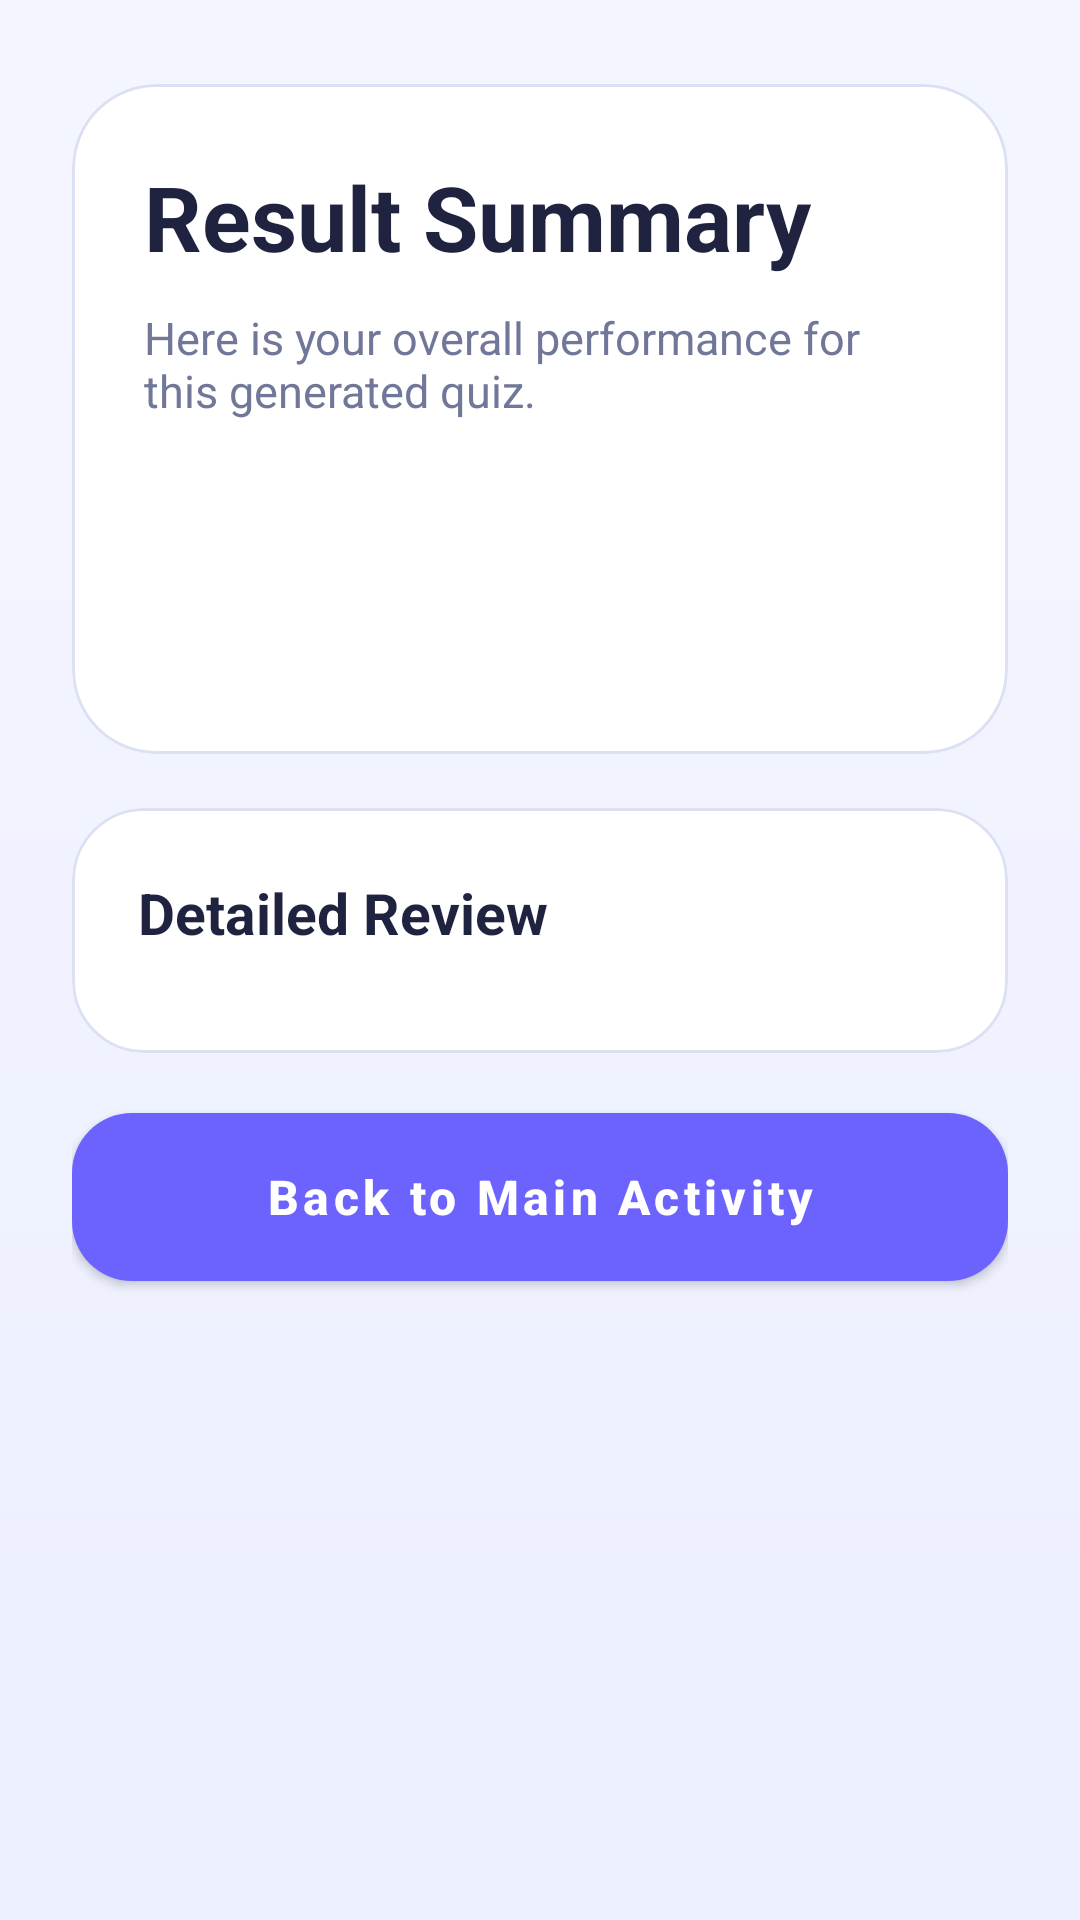

Produce the Android XML layout that renders to this screen, including the resource entries it uses.
<!-- AndroidManifest.xml: application theme Theme.QuizGenerator -->
<!-- res/layout/activity_summary.xml -->
<?xml version="1.0" encoding="utf-8"?>
<ScrollView xmlns:android="http://schemas.android.com/apk/res/android"
    xmlns:app="http://schemas.android.com/apk/res-auto"
    android:layout_width="match_parent"
    android:layout_height="match_parent"
    android:background="@drawable/bg_main_gradient"
    android:fillViewport="true"
    android:scrollbars="none">

    <LinearLayout
        android:layout_width="match_parent"
        android:layout_height="wrap_content"
        android:orientation="vertical"
        android:paddingStart="24dp"
        android:paddingTop="28dp"
        android:paddingEnd="24dp"
        android:paddingBottom="32dp">

        <com.google.android.material.card.MaterialCardView
            android:layout_width="match_parent"
            android:layout_height="wrap_content"
            app:cardBackgroundColor="@color/card_surface"
            app:cardCornerRadius="28dp"
            app:cardElevation="0dp"
            app:strokeColor="@color/outline_soft"
            app:strokeWidth="1dp">

            <LinearLayout
                android:layout_width="match_parent"
                android:layout_height="wrap_content"
                android:orientation="vertical"
                android:padding="24dp">

                <TextView
                    android:layout_width="wrap_content"
                    android:layout_height="wrap_content"
                    android:text="@string/quiz_result_title"
                    android:textColor="@color/text_primary"
                    android:textSize="30sp"
                    android:textStyle="bold" />

                <TextView
                    android:layout_width="match_parent"
                    android:layout_height="wrap_content"
                    android:layout_marginTop="10dp"
                    android:text="@string/quiz_result_subtitle"
                    android:textColor="@color/text_secondary"
                    android:textSize="15sp" />

                <TextView
                    android:id="@+id/tvResultSummary"
                    android:layout_width="match_parent"
                    android:layout_height="wrap_content"
                    android:layout_marginTop="24dp"
                    android:textColor="@color/status_success"
                    android:textSize="22sp"
                    android:textStyle="bold" />

                <TextView
                    android:id="@+id/tvResultBreakdown"
                    android:layout_width="match_parent"
                    android:layout_height="wrap_content"
                    android:layout_marginTop="12dp"
                    android:textColor="@color/text_secondary"
                    android:textSize="16sp" />

            </LinearLayout>
        </com.google.android.material.card.MaterialCardView>

        <com.google.android.material.card.MaterialCardView
            android:layout_width="match_parent"
            android:layout_height="wrap_content"
            android:layout_marginTop="18dp"
            app:cardBackgroundColor="@color/card_surface"
            app:cardCornerRadius="24dp"
            app:cardElevation="0dp"
            app:strokeColor="@color/outline_soft"
            app:strokeWidth="1dp">

            <LinearLayout
                android:layout_width="match_parent"
                android:layout_height="wrap_content"
                android:orientation="vertical"
                android:padding="22dp">

                <TextView
                    android:layout_width="wrap_content"
                    android:layout_height="wrap_content"
                    android:text="@string/summary_detailed_review"
                    android:textColor="@color/text_primary"
                    android:textSize="19sp"
                    android:textStyle="bold" />

                <LinearLayout
                    android:id="@+id/llSummaryQuestions"
                    android:layout_width="match_parent"
                    android:layout_height="wrap_content"
                    android:layout_marginTop="12dp"
                    android:orientation="vertical" />

            </LinearLayout>
        </com.google.android.material.card.MaterialCardView>

        <com.google.android.material.button.MaterialButton
            android:id="@+id/btnBackToMain"
            android:layout_width="match_parent"
            android:layout_height="wrap_content"
            android:layout_marginTop="20dp"
            android:insetTop="0dp"
            android:insetBottom="0dp"
            android:minHeight="56dp"
            android:text="@string/quiz_back_to_main"
            android:textAllCaps="false"
            android:textSize="16sp"
            android:textStyle="bold"
            app:backgroundTint="@color/brand_primary"
            app:cornerRadius="20dp" />

    </LinearLayout>

</ScrollView>
<!-- resources referenced by this layout -->
<resources>
  <color name="brand_primary">#FF6C63FF</color>
  <color name="card_surface">#FFFFFFFF</color>
  <color name="outline_soft">#FFDCE0F3</color>
  <color name="status_success">#FF1E8E3E</color>
  <color name="text_primary">#FF1F2340</color>
  <color name="text_secondary">#FF717798</color>
  <!-- drawable bg_main_gradient (drawable) -->
  <?xml version="1.0" encoding="utf-8"?>
  <shape xmlns:android="http://schemas.android.com/apk/res/android" android:shape="rectangle">
      <gradient
          android:angle="270"
          android:endColor="@color/screen_background_end"
          android:startColor="@color/screen_background" />
  </shape>
  <string name="quiz_back_to_main">Back to Main Activity</string>
  <string name="quiz_result_subtitle">Here is your overall performance for this generated quiz.</string>
  <string name="quiz_result_title">Result Summary</string>
  <string name="summary_detailed_review">Detailed Review</string>
  <style name="Theme.QuizGenerator" parent="Theme.MaterialComponents.DayNight.NoActionBar">
          
          <item name="colorPrimary">@color/brand_primary</item>
          <item name="colorPrimaryVariant">@color/brand_primary_dark</item>
          <item name="colorOnPrimary">@color/white</item>
          
          <item name="colorSecondary">@color/brand_secondary</item>
          <item name="colorSecondaryVariant">@color/teal_700</item>
          <item name="colorOnSecondary">@color/black</item>
          <item name="colorSurface">@color/card_surface</item>
          <item name="colorOnSurface">@color/text_primary</item>
          <item name="android:colorBackground">@color/screen_background</item>
          
          <item name="android:windowFullscreen">false</item>
          
      </style>
  <color name="screen_background_end">#FFECEFFF</color>
  <color name="screen_background">#FFF4F6FF</color>
  <color name="brand_primary_dark">#FF4B45D9</color>
  <color name="white">#FFFFFFFF</color>
  <color name="brand_secondary">#FF6DE7D8</color>
  <color name="teal_700">#FF1FA99A</color>
  <color name="black">#FF000000</color>
</resources>
